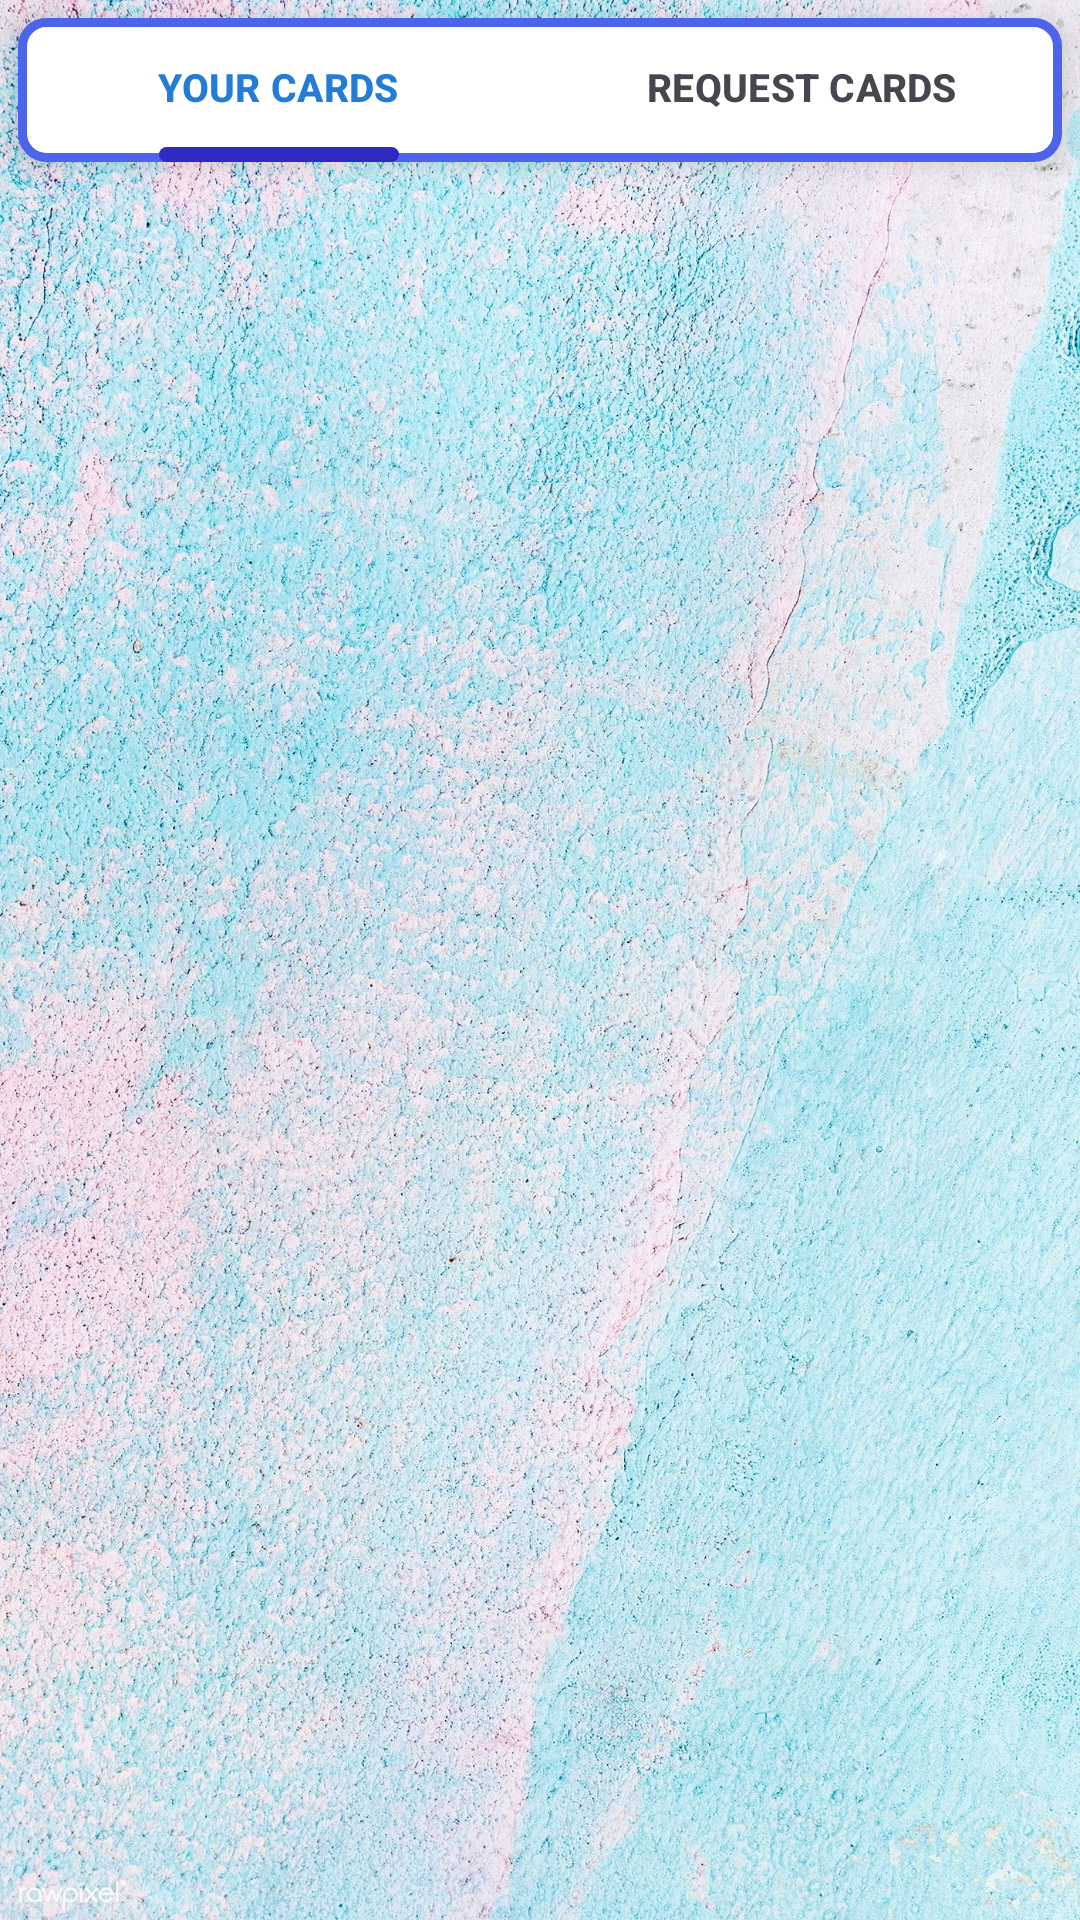

Write the Android layout XML for this screen, with the resource values it uses.
<!-- AndroidManifest.xml: application theme Theme.PickAcard -->
<!-- res/layout/fragment_cards__page_.xml -->
<?xml version="1.0" encoding="utf-8"?>
<RelativeLayout xmlns:android="http://schemas.android.com/apk/res/android"
    xmlns:tools="http://schemas.android.com/tools"
    android:layout_width="match_parent"
    android:layout_height="match_parent"
    android:background="@drawable/shopback"
    xmlns:app="http://schemas.android.com/apk/res-auto"
    tools:context=".Cards_Page_Fragment">

    <com.google.android.material.tabs.TabLayout
        android:id="@+id/cardtab"

        android:layout_width="match_parent"
        android:layout_height="wrap_content"
        android:layout_marginTop="30dp"
        android:layout_margin="6dp"
        app:tabTextAppearance="@style/CustomTabTextAppearance"
        android:background="@drawable/editextab"
        android:elevation="6dp"
        app:tabIndicatorAnimationMode="elastic"
        app:tabIndicator="@drawable/tab_indicator"
        app:tabPaddingBottom="2dp"
        app:tabSelectedTextColor="#237CD5"
        app:tabIndicatorColor="#2E29C1">


    <com.google.android.material.tabs.TabItem
           android:layout_width="match_parent"
           android:layout_height="wrap_content"
           android:text="Your Cards" />

       <com.google.android.material.tabs.TabItem
           android:layout_width="match_parent"
           android:layout_height="wrap_content"
           android:text="Request Cards"/>



    </com.google.android.material.tabs.TabLayout>



    <androidx.viewpager2.widget.ViewPager2
        android:layout_width="match_parent"
        android:layout_height="match_parent"
        android:id="@+id/viewpage"
        android:layout_below="@id/cardtab"/>

</RelativeLayout>
<!-- resources referenced by this layout -->
<resources>
  <!-- drawable editextab (drawable) -->
  <shape xmlns:android="http://schemas.android.com/apk/res/android"
      android:shape="rectangle">
  
      
      <solid android:color="#FFFFFF" />
  
      
      <stroke
          android:width="3dp"
          android:color="#4C64EA" /> 
  
      
      <corners android:radius="8dp" />
  </shape>
  <!-- drawable shopback: jpg bitmap (drawable, 1027620 bytes) -->
  <!-- drawable tab_indicator (drawable) -->
  <shape xmlns:android="http://schemas.android.com/apk/res/android"
      android:shape="rectangle">
      <size android:height="5dp" /> 
      <solid android:color="#2E29C1" /> 
  
      <corners android:radius="30dp"
          /> 
  </shape>
  <style name="CustomTabTextAppearance" parent="TextAppearance.Design.Tab">
          <item name="android:textSize">13sp</item>
          <item name="android:textStyle">bold</item>
      </style>
  <style name="Theme.PickAcard" parent="Base.Theme.PickAcard" />
  <style name="Base.Theme.PickAcard" parent="Theme.Material3.DayNight.NoActionBar">
          
          
      </style>
</resources>
